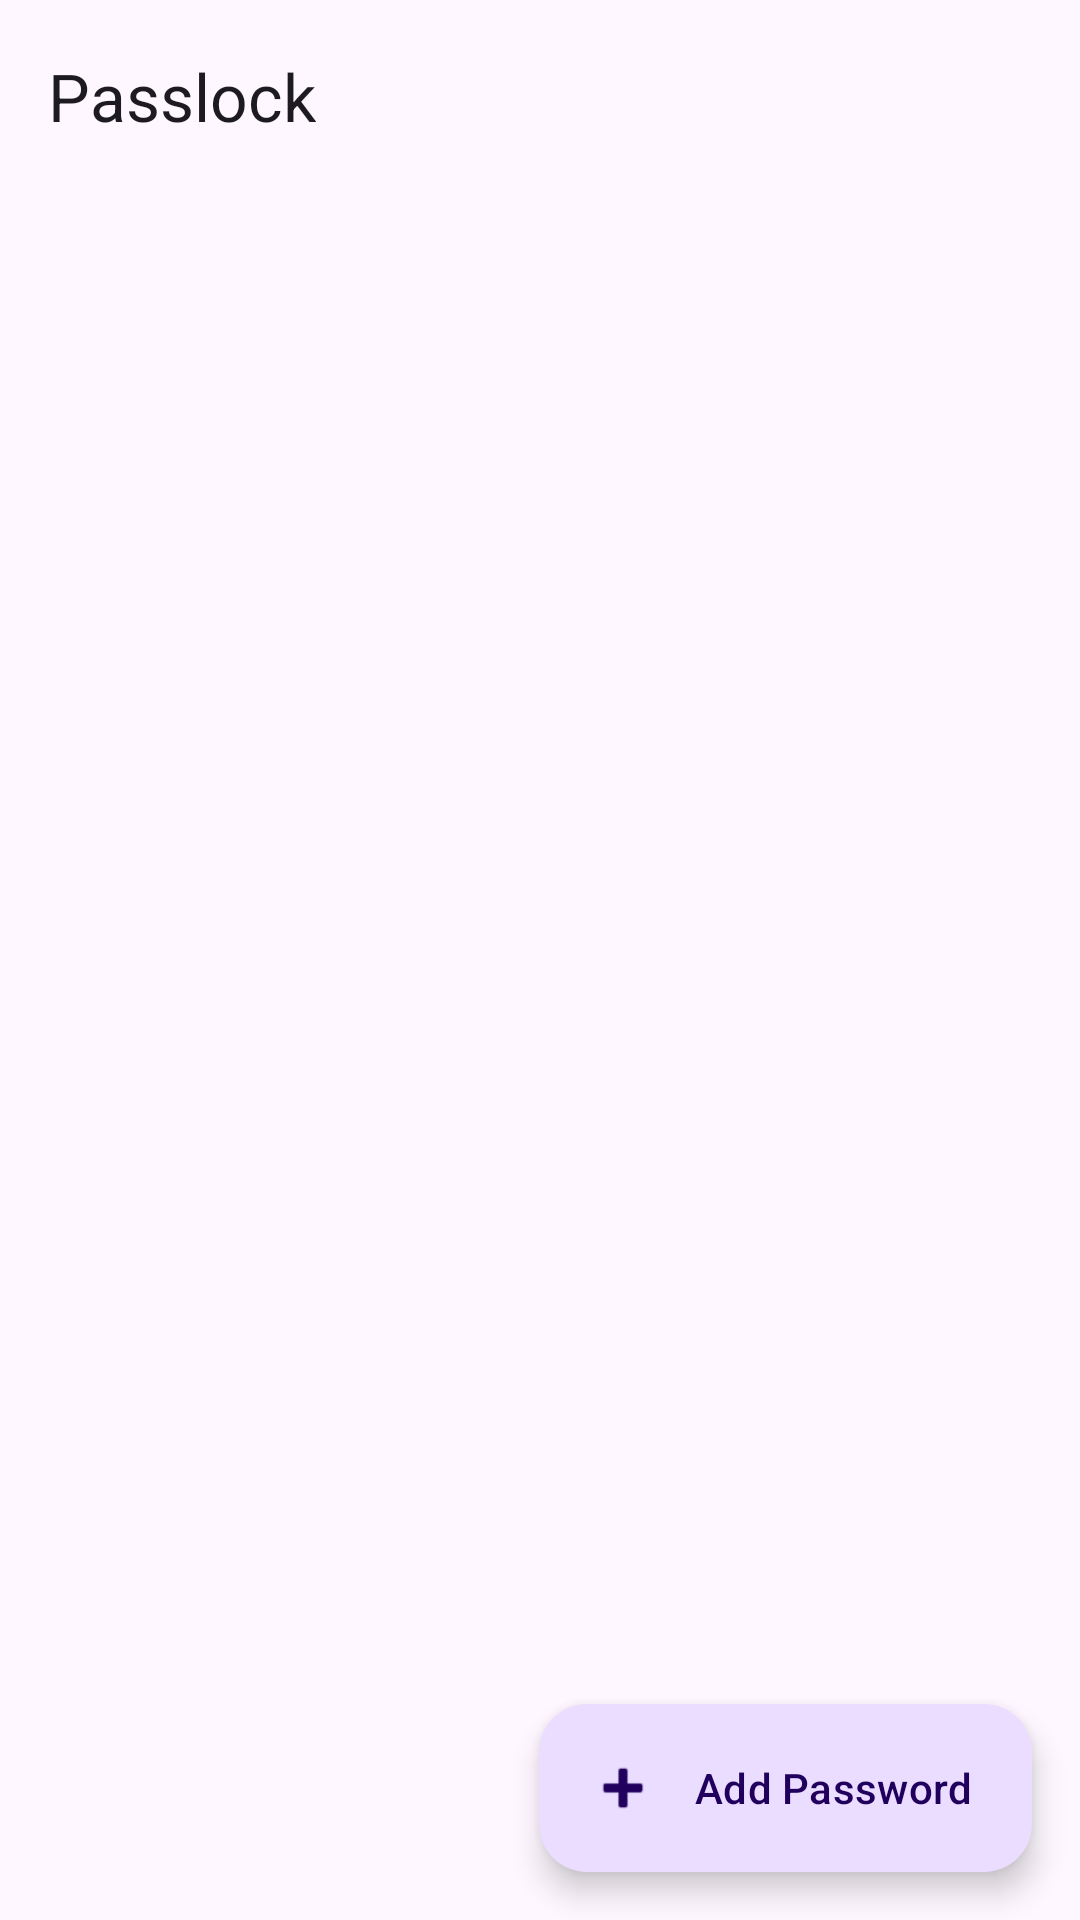

Here is an Android app screen rendered from its layout file. Give the layout XML and the strings, colors and styles it references.
<!-- AndroidManifest.xml: application theme Theme.Passlock -->
<!-- res/layout/activity_vault.xml -->
<?xml version="1.0" encoding="utf-8"?>
<androidx.coordinatorlayout.widget.CoordinatorLayout
    xmlns:android="http://schemas.android.com/apk/res/android"
    xmlns:app="http://schemas.android.com/apk/res-auto"
    android:layout_width="match_parent"
    android:layout_height="match_parent"
    android:background="?attr/colorSurface">

    <com.google.android.material.appbar.AppBarLayout
        android:layout_width="match_parent"
        android:layout_height="wrap_content"
        app:liftOnScroll="true"
        app:liftOnScrollTargetViewId="@id/recyclerView">

        <androidx.appcompat.widget.Toolbar
            android:id="@+id/toolbar"
            android:layout_width="match_parent"
            android:layout_height="?attr/actionBarSize"
            android:background="?attr/colorSurface"
            app:title="Passlock" />

    </com.google.android.material.appbar.AppBarLayout>

    <androidx.recyclerview.widget.RecyclerView
        android:id="@+id/recyclerView"
        android:layout_width="match_parent"
        android:layout_height="match_parent"
        android:clipToPadding="false"
        android:paddingBottom="88dp"
        app:layoutManager="androidx.recyclerview.widget.LinearLayoutManager"
        app:layout_behavior="@string/appbar_scrolling_view_behavior" />

    <LinearLayout
        android:id="@+id/emptyState"
        android:layout_width="match_parent"
        android:layout_height="match_parent"
        android:gravity="center"
        android:orientation="vertical"
        android:padding="32dp"
        android:visibility="gone"
        app:layout_behavior="@string/appbar_scrolling_view_behavior">

        <TextView
            android:layout_width="wrap_content"
            android:layout_height="wrap_content"
            android:text="&#128274;"
            android:textSize="64sp" />

        <TextView
            android:layout_width="wrap_content"
            android:layout_height="wrap_content"
            android:layout_marginTop="16dp"
            android:gravity="center"
            android:text="Your vault is empty"
            android:textAppearance="?attr/textAppearanceTitleLarge" />

        <TextView
            android:layout_width="wrap_content"
            android:layout_height="wrap_content"
            android:layout_marginTop="8dp"
            android:gravity="center"
            android:text="Tap + to add your first password"
            android:textAppearance="?attr/textAppearanceBodyMedium"
            android:textColor="?attr/colorOnSurfaceVariant" />

    </LinearLayout>

    <com.google.android.material.floatingactionbutton.ExtendedFloatingActionButton
        android:id="@+id/fabAdd"
        android:layout_width="wrap_content"
        android:layout_height="wrap_content"
        android:layout_gravity="bottom|end"
        android:layout_margin="16dp"
        android:text="Add Password"
        app:icon="@android:drawable/ic_input_add" />

</androidx.coordinatorlayout.widget.CoordinatorLayout>
<!-- resources referenced by this layout -->
<resources>
  <style name="Theme.Passlock" parent="Theme.Material3.DayNight.NoActionBar">
          <item name="colorPrimary">@color/seed</item>
          <item name="colorPrimaryVariant">@color/purple_700</item>
          <item name="colorOnPrimary">@color/white</item>
          <item name="colorSecondary">@color/teal_200</item>
          <item name="colorOnSecondary">@color/black</item>
          <item name="android:statusBarColor">?attr/colorSurface</item>
          <item name="android:navigationBarColor">?attr/colorSurface</item>
      </style>
  <color name="seed">#FF5B67CA</color>
  <color name="purple_700">#FF3700B3</color>
  <color name="white">#FFFFFFFF</color>
  <color name="teal_200">#FF03DAC5</color>
  <color name="black">#FF000000</color>
</resources>
